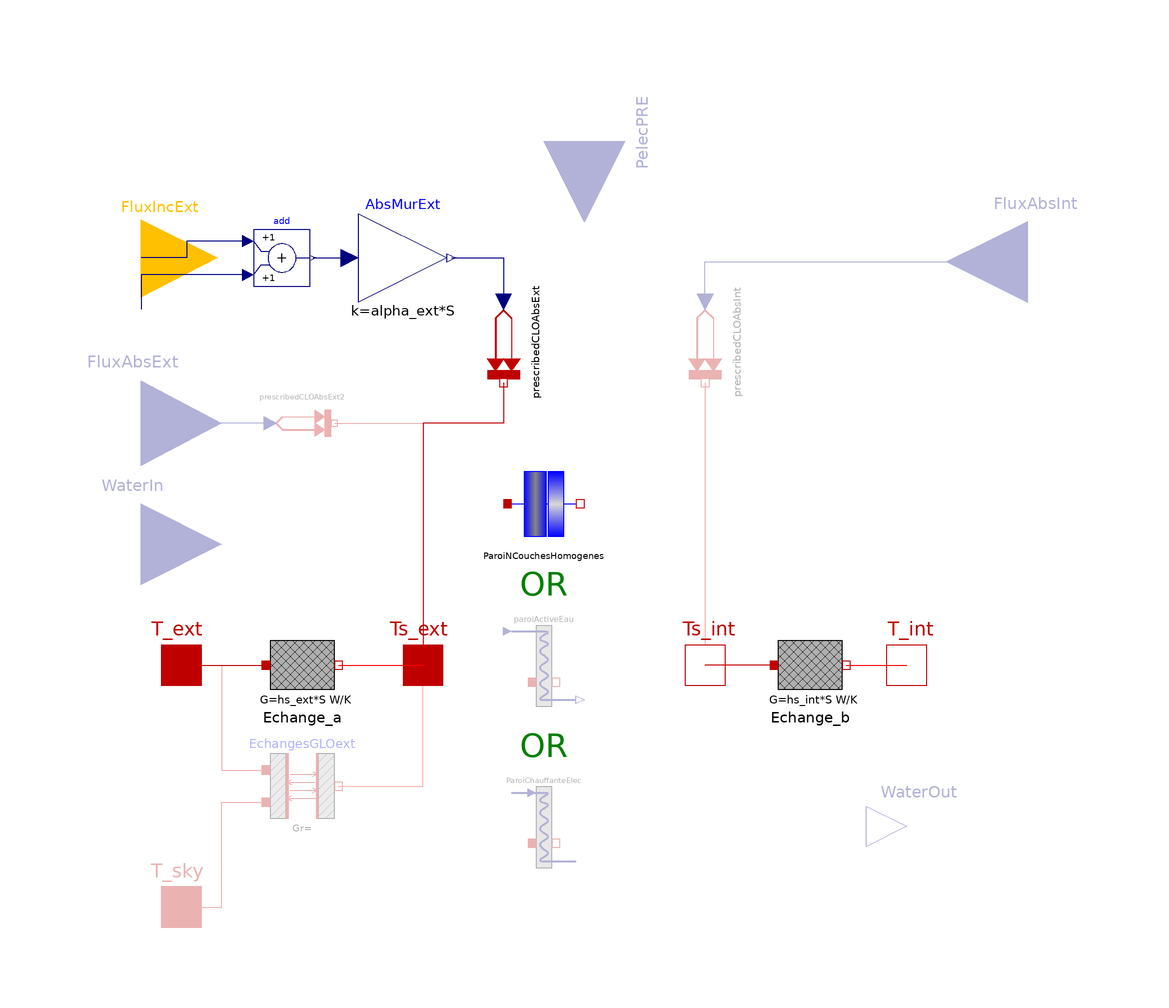

The component connection diagram of the Modelica model below, drawn from its own Placement and Line annotations.

model Wall
  "Generic wall model - conventional, resistive or water-based heating wall"

  import      Modelica.Units.SI;

  // Type of wall
  parameter Integer ParoiActive=1
      annotation (Dialog(group="Type of wall"),
      choices(choice=1 "Conventional wall",
      choice=2 "Water-based heating wall",
      choice=3 "Electric radiant wall",radioButtons=true));
  parameter Boolean ParoiInterne=false
    "Wall position"
    annotation (Dialog(group="Type of wall"),choices(choice=true "Internal wall",
      choice=false "Outer wall", radioButtons=true));

  // Optional parameters
  parameter Boolean RadInterne=false
    "Inclusion of irradiation which is absorbed on the inner face"
    annotation (Dialog(group="Options"),choices(choice=true "yes", choice=false "no", radioButtons=true));
  parameter Boolean RadExterne=false
    "In case of internal wall, inclusion of irradiation which is absorbed on the outer face"
    annotation (Dialog(group="Options"),choices(choice=true "yes", choice=false "no", radioButtons=true));
  parameter Boolean GLOext=false
    "Inclusion of LW radiation (infrared) between the wall, the environment and the sky"
    annotation (Dialog(group="Options"),choices(choice=true "yes", choice=false "no", radioButtons=true));

  // General properties
  parameter Modelica.Units.NonSI.Angle_deg incl=90
    "Tilt of the surface relative to the horizontal - toward the ground=180°, toward the sky=0°, vertical=90°"
    annotation (Dialog(enable=GLOext, group="General properties of the wall"));
  parameter SI.Area S=1 "Wall surface without windows"
    annotation (Dialog(group="General properties of the wall"));
  replaceable parameter BuildSysPro.Utilities.Records.GenericWall caracParoi
    "Wall composition"
    annotation (choicesAllMatching=true, Dialog(group="General properties of the wall"));
  parameter SI.CoefficientOfHeatTransfer hs_ext=25
    "Global or convective surface exchange coefficient on the outer face depending on the selected mode (GLOext)"
    annotation (Dialog(group="General properties of the wall"));
  parameter SI.CoefficientOfHeatTransfer hs_int=7.69
    "Surface exchange coefficient on the inner face"
    annotation (Dialog(group="General properties of the wall"));
  parameter Real alpha_ext=0.6
    "Absorption coefficient of the outer wall in the visible (around 0.3 for clear walls and 0.9 for dark shades)"
    annotation (Dialog(enable=(not ParoiInterne), group="General properties of the wall"));
  parameter Real eps=0.9 "Emissivity of the outer surface of the wall in LWR (concrete 0.9)"
    annotation (Dialog(enable=GLOext, group="General properties of the wall"));

  // Initialization
  parameter SI.Temperature Tp=293.15
    "Initial temperature of the wall"
    annotation (Dialog(group="Initialization"));
  parameter BuildSysPro.Utilities.Types.InitCond InitType=BuildSysPro.Utilities.Types.InitCond.SteadyState
    annotation (Dialog(group="Initialization"));

  // Parameter common to resistive and water-based heating walls
  parameter Integer nP=1
    "Number of the layer whose upper border is the site of power injection - must be strictly lower than n"
    annotation (Dialog(enable=not (ParoiActive==1), group="Type of wall"));

  // Parameters specific to a water-based heating wall
  parameter Integer nD=8 "Number of discretization slices of the water floor"
    annotation (Dialog(enable=ParoiActive==2, tab="Water-based heating wall parameters"));
  parameter SI.Distance Ltube=128 "Floor heating coil length"
    annotation (Dialog(enable=ParoiActive==2, tab="Water-based heating wall parameters"));
  parameter SI.Distance DiametreInt=0.013
    "Inside diameter of the tube"
    annotation (Dialog(enable=ParoiActive==2, tab="Water-based heating wall parameters"));
  parameter SI.Distance eT=0.0015 "Tube thickness"
    annotation (Dialog(enable=ParoiActive==2, tab="Water-based heating wall parameters"));
  parameter SI.ThermalConductivity lambdaT=0.35
    "Thermal conductivity of the tube"
    annotation (Dialog(enable=ParoiActive==2, tab="Water-based heating wall parameters"));

  // Wall U-value
  final parameter SI.SurfaceCoefficientOfHeatTransfer U_value = BuildSysPro.Building.BuildingEnvelope.Functions.U_Wall(
    wall_record=caracParoi,
    hs_int=hs_int,
    hs_ext=hs_ext)
    "Wall U-value";

  // Heat ports
  BuildSysPro.BaseClasses.HeatTransfer.Interfaces.HeatPort_a T_ext
    "Outdoor air temperature"
    annotation (Placement(transformation(extent={{-100,-40},{-80,-20}}),
      iconTransformation(extent={{-100,-40},{-80,-20}})));
  BuildSysPro.BaseClasses.HeatTransfer.Interfaces.HeatPort_a Ts_ext
    "Outdoor temperature on the wall surface"
    annotation (Placement(transformation(extent={{-40,-40},{-20,-20}}),
      iconTransformation(extent={{-40,-40},{-20,-20}})));
  BuildSysPro.BaseClasses.HeatTransfer.Interfaces.HeatPort_b Ts_int
    "Indoor temperature on the wall surface"
    annotation (Placement(transformation(extent={{30,-40},{50,-20}}),
      iconTransformation(extent={{20,-40},{40,-20}})));
  BuildSysPro.BaseClasses.HeatTransfer.Interfaces.HeatPort_b T_int
    "Indoor air temperature"
    annotation (Placement(transformation(extent={{80,-40},{100,-20}}),
      iconTransformation(extent={{80,-40},{100,-20}})));
  BuildSysPro.BaseClasses.HeatTransfer.Interfaces.HeatPort_a T_sky if GLOext
    "Sky temperature"
    annotation (Placement(transformation(extent={{-100,-100},{-80,-80}}),
      iconTransformation(extent={{-100,-100},{-80,-80}})));

  // Solar irradiation
  BuildSysPro.BoundaryConditions.Solar.Interfaces.SolarFluxInput FluxIncExt[3]
 if not ParoiInterne
    "Surface incident solar flux information 1-Diffuse Flux [W/m2], 2-Direct Flux [W/m2], 3-Cosi"
    annotation (Placement(transformation(extent={{-119,52},{-81,90}}),
        iconTransformation(extent={{-40,80},{-20,100}})));
  Modelica.Blocks.Math.Add add if not ParoiInterne
    annotation (Placement(transformation(extent={{-72,64},{-58,78}})));
  Modelica.Blocks.Math.Gain AbsMurExt(k=alpha_ext*S) if not ParoiInterne
    annotation (Placement(
        transformation(
        extent={{-11,-11},{11,11}},
        rotation=0,
        origin={-35,71})));
  BuildSysPro.BaseClasses.HeatTransfer.Sources.PrescribedHeatFlow prescribedCLOAbsExt
 if not ParoiInterne
    annotation (Placement(transformation(
        extent={{-10,-10},{10,10}},
        rotation=-90,
        origin={-10,50})));
  BuildSysPro.BaseClasses.HeatTransfer.Sources.PrescribedHeatFlow prescribedCLOAbsInt
 if RadInterne
    annotation (Placement(transformation(
        extent={{10,10},{-10,-10}},
        rotation=90,
        origin={40,50})));
  Modelica.Blocks.Interfaces.RealInput FluxAbsInt if RadInterne
    "Flows (SWR/LWR) absorbed by this wall on its inner face [W]"
    annotation (Placement(transformation(extent={{140,50},{100,90}}),
        iconTransformation(extent={{40,40},{20,60}})));
  Modelica.Blocks.Interfaces.RealInput FluxAbsExt if RadExterne and ParoiInterne
    "Flows (SWR/LWR) absorbed by this wall on its outer face [W]"
    annotation (Placement(transformation(extent={{-120,9},{-80,51}}),
        iconTransformation(extent={{-40,40},{-20,60}})));
  BuildSysPro.BaseClasses.HeatTransfer.Sources.PrescribedHeatFlow prescribedCLOAbsExt2
 if RadExterne and ParoiInterne
    annotation (Placement(transformation(
        extent={{8,8},{-8,-8}},
        rotation=180,
        origin={-60,30})));

  // Surface heat transfer on both wall faces
  BuildSysPro.BaseClasses.HeatTransfer.Components.ExtLWR EchangesGLOext(
    S=S,
    eps=eps,
    incl=incl,
    GLO_env=GLOext,
    GLO_ciel=GLOext) if GLOext
    annotation (Placement(transformation(extent={{-70,-70},{-50,-50}})));
  BuildSysPro.BaseClasses.HeatTransfer.Components.ThermalConductor Echange_a(
    G=hs_ext*S)
    annotation (Placement(transformation(extent={{-70,-40},{-50,-20}}, rotation=0)));
  BuildSysPro.BaseClasses.HeatTransfer.Components.ThermalConductor Echange_b(
    G=hs_int*S)
    annotation (Placement(transformation(extent={{56,-40},{76,-20}}, rotation=0)));

  // Conduction heat transfer through the wall
  BuildSysPro.BaseClasses.HeatTransfer.Components.HomogeneousNLayersWall ParoiNCouchesHomogenes(
    S=S,
    Tinit=Tp,
    InitType=InitType,
    n=caracParoi.n,
    m=caracParoi.m,
    e=caracParoi.e,
    mat=caracParoi.mat) if ParoiActive == 1
    annotation (Placement(transformation(extent={{-10,0},{10,20}})));

  // Water-based heating wall
  BuildSysPro.Systems.HVAC.Emission.RadiantFloor.RadiantHeatingFloor
    paroiActiveEau[nD](
    Ltube=Ltube/nD*(0.1:1.8/(nD - 1):1.9),
    each Tp=Tp,
    each DiametreInt=DiametreInt,
    S=S/nD*(0.1:1.8/(nD - 1):1.9),
    each eT=eT,
    each lambdaT=lambdaT,
    each caracParoi(
      n=caracParoi.n,
      m=caracParoi.m,
      e=caracParoi.e,
      mat=caracParoi.mat,
      positionIsolant=caracParoi.positionIsolant),
    each nP=nP,
    each InitType=InitType) if ParoiActive == 2
    "Wall surface divided into nD active walls with water circulation inside"
    annotation (Placement(transformation(extent={{-10,-40},{10,-20}})));
  Modelica.Blocks.Interfaces.RealInput WaterIn[2]   if ParoiActive==2
    "Vector containing 1-the fluid temperature (K), 2-the flow (kg/s)"
    annotation (Placement(transformation(extent={{-120,-20},{-80,20}}),
        iconTransformation(extent={{-100,20},{-80,40}})));
  Modelica.Blocks.Interfaces.RealOutput WaterOut[2]  if ParoiActive==2
    "Vector containing 1-the fluid temperature (K), 2-the flow (kg/s)"
    annotation (Placement(transformation(extent={{80,-80},{100,-60}}),
        iconTransformation(extent={{80,-80},{100,-60}})));

  // Electric radiant wall
  BuildSysPro.Systems.HVAC.Emission.RadiantFloor.RadiantHeatingFloor
    ParoiChauffanteElec(
    S=S,
    caracParoi(
      n=caracParoi.n,
      m=caracParoi.m,
      e=caracParoi.e,
      mat=caracParoi.mat,
      positionIsolant=caracParoi.positionIsolant),
    nP=nP,
    TypeChauffage=2,
    Tp=Tp,
    InitType=InitType) if ParoiActive == 3
    annotation (Placement(transformation(
        extent={{-10,-10},{10,10}},
        rotation=0,
        origin={0,-70})));
  Modelica.Blocks.Interfaces.RealInput PelecPRE if ParoiActive==3
    "Electric power injected into the floor"
    annotation (Placement(transformation(
        extent={{-20,-20},{20,20}},
        rotation=270,
        origin={10,100}),iconTransformation(
        extent={{-10,-10},{10,10}},
        rotation=0,
        origin={-90,0})));

equation
if ParoiActive==1 then
  //slices connection in the case of a conventional wall
  connect(ParoiNCouchesHomogenes.port_a, Ts_ext);
  connect(ParoiNCouchesHomogenes.port_b, Ts_int);
elseif ParoiActive==2 then
//connection of the nD slices in the case of a heating with water wall
  for i in 1:nD loop
    connect(paroiActiveEau[i].Ts_b, Ts_int);
    connect(paroiActiveEau[i].Ts_a, Ts_ext);
  end for;
    connect(paroiActiveEau[1].WaterIn, WaterIn);
  for i in  2:nD loop
      connect(paroiActiveEau[i - 1].WaterOut, paroiActiveEau[i].WaterIn);
  end for;
    connect(paroiActiveEau[nD].WaterOut, WaterOut);

else // ParoiActive==3
  //slices connection in the case of a electric heating wall
  connect(Ts_ext, ParoiChauffanteElec.Ts_a);
  connect(ParoiChauffanteElec.Ts_b, Ts_int);
  connect(PelecPRE, ParoiChauffanteElec.PelecIn);
end if;

  // Solar irradiation
  connect(add.u1, FluxIncExt[2]) annotation (Line(
      points={{-73.4,75.2},{-88.7,75.2},{-88.7,71},{-100,71}},
      color={0,0,127},
      smooth=Smooth.None));
  connect(add.u2, FluxIncExt[1]) annotation (Line(
      points={{-73.4,66.8},{-100,66.8},{-100,58.3333}},
      color={0,0,127},
      smooth=Smooth.None));
  connect(add.y, AbsMurExt.u) annotation (Line(
      points={{-57.3,71},{-48.2,71}},
      color={0,0,127},
      smooth=Smooth.None));
  connect(AbsMurExt.y, prescribedCLOAbsExt.Q_flow) annotation (Line(
      points={{-22.9,71},{-10,71},{-10,60}},
      color={0,0,127},
      smooth=Smooth.None));
  connect(prescribedCLOAbsExt.port, Ts_ext) annotation (Line(
      points={{-10,40},{-10,30},{-30,30},{-30,-30}},
      color={191,0,0},
      smooth=Smooth.None));
  connect(prescribedCLOAbsExt2.Q_flow, FluxAbsExt) annotation (Line(
      points={{-68,30},{-100,30}},
      color={0,0,127},
      smooth=Smooth.None));
  connect(prescribedCLOAbsExt2.port, Ts_ext) annotation (Line(
      points={{-52,30},{-52,30},{-30,30},{-30,-30}},
      color={191,0,0},
      smooth=Smooth.None));
  connect(prescribedCLOAbsInt.Q_flow, FluxAbsInt) annotation (Line(
      points={{40,60},{40,70},{120,70}},
      color={0,0,127},
      smooth=Smooth.None));
  connect(prescribedCLOAbsInt.port, Ts_int) annotation (Line(
      points={{40,40},{40,-30}},
      color={191,0,0},
      smooth=Smooth.None));

  // Surface heat transfer on both wall faces
  connect(T_sky, EchangesGLOext.T_sky) annotation (Line(
      points={{-90,-90},{-80,-90},{-80,-64},{-69,-64}},
      color={191,0,0},
      smooth=Smooth.None));
  connect(T_ext, EchangesGLOext.T_ext) annotation (Line(
      points={{-90,-30},{-80,-30},{-80,-56},{-69,-56}},
      color={191,0,0},
      smooth=Smooth.None));
  connect(EchangesGLOext.Ts_ext, Ts_ext) annotation (Line(
      points={{-51,-60},{-30,-60},{-30,-30}},
      color={255,0,0},
      smooth=Smooth.None));
  connect(Echange_a.port_b, Ts_ext) annotation (Line(
      points={{-51,-30},{-30,-30}},
      color={255,0,0},
      smooth=Smooth.None));
  connect(T_ext, Echange_a.port_a) annotation (Line(
      points={{-90,-30},{-69,-30}},
      color={191,0,0},
      smooth=Smooth.None));
  connect(Echange_b.port_b, T_int) annotation (Line(
      points={{75,-30},{90,-30}},
      color={255,0,0},
      smooth=Smooth.None));
  connect(Echange_b.port_a, Ts_int) annotation (Line(
      points={{57,-30},{40,-30}},
      color={191,0,0},
      smooth=Smooth.None));
    annotation (Dialog(enable=BoolActiveEau, tab="Heating wall Parameters", group="Layers between the outside and the heating coil integrated in the wall"),
      Diagram(coordinateSystem(preserveAspectRatio=false,extent={{-100,-100},{
            100,100}}),        graphics={Text(
          extent={{-6,-4},{6,-16}},
          lineColor={0,128,0},
          textString="OR"),                                      Text(
          extent={{-6,-44},{6,-56}},
          lineColor={0,128,0},
          textString="OR")}),
    Icon(coordinateSystem(preserveAspectRatio=true, extent={{-100,-100},{100,100}}),
                    graphics={
        Text(
          extent={{-98,132},{94,98}},
          lineColor={0,0,0},
          fillColor={225,206,155},
          fillPattern=FillPattern.Solid,
          textString="%name"),
        Line(
          points={{-90,-30},{86,-30}},
          color={0,0,0},
          smooth=Smooth.None),
        Rectangle(
          extent={{-20,100},{20,-100}},
          lineColor={0,0,255},
          fillPattern=FillPattern.Solid,
          fillColor={175,175,175})}),
    Documentation(info="<html>
<p><u><b>Hypothesis and equation</b></u></p>
<ul>
<li>This wall can be an inner wall or an outer wall. Depending on the configuration, longwave or shortwave radiations can be considered on its faces</li>
<li>A heat transfer by conduction occurs in the material which is defined by <code>n</code> homogeneous layers (each layer is discretized in <code>m</code> equidistant meshes)</li>
<li>Heat transfers by convection occurs on the two internal and external faces</li></ul>
<p>Available heating options :</p>
<ul>
<li>This wall can be heated (or cooled) by an hydraulic system integrated by discretization in <code>nD</code> slices of the floor surface. A sensitivity analysis has allowed to define the default value of <code>nD</code> = 8 which can be with variable pitch</li>
<li>This wall can also integrate a heating element (ex. electric radiant floor - PRE). The real port <code>PelecPRE</code> allows to inject a thermal power to model heating floor cables</li>
</ul>
<p>SWR solar fluxes are divided into :</p>
<ul>
<li>Direct and diffuse incident on the external faces flows</li>
<li>The diffuse solar flux transmitted in the room and reflected by the room internal surface areas and which is received by the internal face</li>
</ul>
<p><u><b>Bibliography</b></u></p>
<p>TF1 CLIM2000</p>
<p><u><b>Instructions for use</b></u></p>
<p>The thermal ports <code>T_ext</code> and <code>T_int</code> must be connected to temperature nodes (connect <code>T_ext</code> to <code>T_dry</code> of <a href=\"modelica://BuildSysPro.BoundaryConditions.Weather.Meteofile\"><code>Meteofile</code></a>).</p>
<p>The external incident flows <code>FLUX</code> can come from models <a href=\"modelica://BuildSysPro.BoundaryConditions.Solar\"><code>BoundaryConditions.Solar</code></a> models, which are the link between walls and weather readers.</p>
<p>The internal incident flows <code>FluxAbsInt</code>, activated by the parameter <code>RadInterne</code>, can come from occupants, heating systems but also from the redistribution of solar flux within a room (models from <a href=\"modelica://BuildSysPro.BoundaryConditions.Radiation\"><code>BoundaryConditions.Radiation</code></a> package).</p>
<p>In the same way, and in case of inner wall, the internal incident flows <code>FluxAbsExt</code> on the other face of the wall (face named \"external\") can be activated by the parameter <code>RadExterne</code>.</p>
<p><u><b>Known limits / Use precautions</b></u></p>
<p>Warning, default values of convective coefficients are indicative only, and should not be taken as real values in all cases.</p>
<p>The given exchange coefficients can be either global coefficients (sum of convective and radiative), or purely convective exchanges if radiative exchanges are treated elsewhere.</p>
<ul>
<li>If <code>GLOext = True</code>, then <code>hs_ext</code> is a purely convective coefficient</li>
<li>5,15 W/m&sup2;.K outside and 5.71 W:m&sup2;.K inside can be removed from the value of the recommended global exchange coefficient.</li>
</ul>
<p>Some indications :</p>
<ul>
<li>Vertical surfaces: <code>hs_int</code> = 7.69, <code>hs_ext</code> = 25</li>
<li>Horizontal surfaces: <code>hs_int</code> = 10, <code>hs_ext</code> = 25</li>
</ul>
<p><u><b>Validations</b></u></p>
<p>BESTEST validation procedure</p>
<p>Validated model - Aurélie Kaemmerlen 12/2010</p>
<p><b>--------------------------------------------------------------<br>
Licensed by EDF under a 3-clause BSD-license<br>
Copyright &copy; EDF2009 - 2024<br>
BuildSysPro version 3.7.0<br>
Author : Aurélie KAEMMERLEN, EDF (2010)<br>
--------------------------------------------------------------</b></p>
</html>",
      revisions="<html>
<p>Aurélie Kaemmerlen 02/2011 : </p>
<ul>
<li>Ajout du choix de considérer ou non des flux absorbés (CLO ou GLO) sur les 2 faces via 2 booléens RadInterne et RadExterne</li>
<li>Ajout d'une liste déroulante pour le choix des matériaux via l'annotation (choicesAllMatching=true)</li>
</ul>
<p><br>Aurélie Kaemmerlen 05/2011 : </p>
<ul>
<li>paramétrage en paroi interne possible, paroi qui peut avoir un flux (GLO ou CLO) absorbé incident</li>
<li>Modification du nom du connecteur CLOabs changé en FluxAbsInt</li>
</ul>
<p><br>Aurélie Kaemmerlen 10/2011 : augmentation du nombre de maille par couches par défaut (4 au lieu de 2) + Ajout des échanges avec l'environnement (Ciel et Sol)</p>
<ul>
<li>Un nouveau booléen a été ajouté pour permettre de considérer ou non ces deux échanges</li>
<li>L'inclinaison et l'émissivité en GLO de la paroi ont ainsi été ajoutées pour caractériser ces échanges</li>
</ul>
<p><br>Aurélie Kaemmerlen 07/2012 :</p>
<ul>
<li>Iintégration des coefficients convectifs directement dans ce modèle pour faciliter l'intégration d'éléments actifs dans la paroi</li>
<li>Hubert Blervaque 06/2012 : Intégration de l'option permettant d'en faire un plancher chauffant à eau, Modification des paramètres par défaut pour hs et hint (5.88 au lieu de 1)</li>
<li>Vincent Magnaudeix 03/2012 (non validé) : intégration du modèle partiel de plancher chauffant électrique.</li>
<li>Gilles Plessis 06/2012 : Insertion du record ParoiGenerique pour le paramètrage des caractéristiques de la paroi sous une forme &quot;replaceable&quot;, Protection des composants internes pour éviter le trop grand nombre de variables lors de l'exploitation des résultats de simulation.</li>
<li>Remarque GP : Le &quot;modifier&quot; replaceable est obligatoire pour autoriser la taille variable de ParoiGenerique (Erreur dans le check d'un modèle utilisant la paroi). Il permet aussi d'envisager l'utilisation de matériaux à changement de phase dans les couches de parois.</li>
</ul>
<p><br>Aurélie Kaemmerlen 10/2012 : Correction de l'inversion depuis la dernière version des hs_int et hs_ext</p>
<p>Aurélie Kaemmerlen 09/2013 : Changement des hs par défaut (correspondent désormais à ceux de surfaces verticales)</p>
<p>Aurélie Kaemmerlen 12/2013 : Modification de la valeur par défaut de l'émissivité : 0.9 (béton) au lieu de 0.6</p>
<p>Amy Lindsay 03/2014 : changement des FluxSolInput en RealInput pour les flux absorbés extérieur et intérieur pour éviter les confusions (ces flux absorbés en GLO ou en CLO peuvent non seulement provenir du soleil, mais aussi d'autres sources radiatives ; de plus, le flux solaire est déjà absorbé via le FLUX[3])</p>
<p>Hassan Bouia 04/2014 : au vu des changements de ParoiNCouchesHomogenes, pour décrire une ParoiNEW, il n'est plus possible d'écrire l'égalité des records caracParoi=caracParoi; il faut étendre cette définition (caracParoi(n=caracParoi.n, m=caracParoi.m, mat=caracParoi.mat, e=caracParoi.e, positionIsolant=caracParoi.positionIsolant)).</p>
<p>Mathias Bouquerel 07/2019 : the calculation of the wall U-value is added (takes into account the wall composition and heat transfer coefficients).</p>
</html>"));
end Wall;